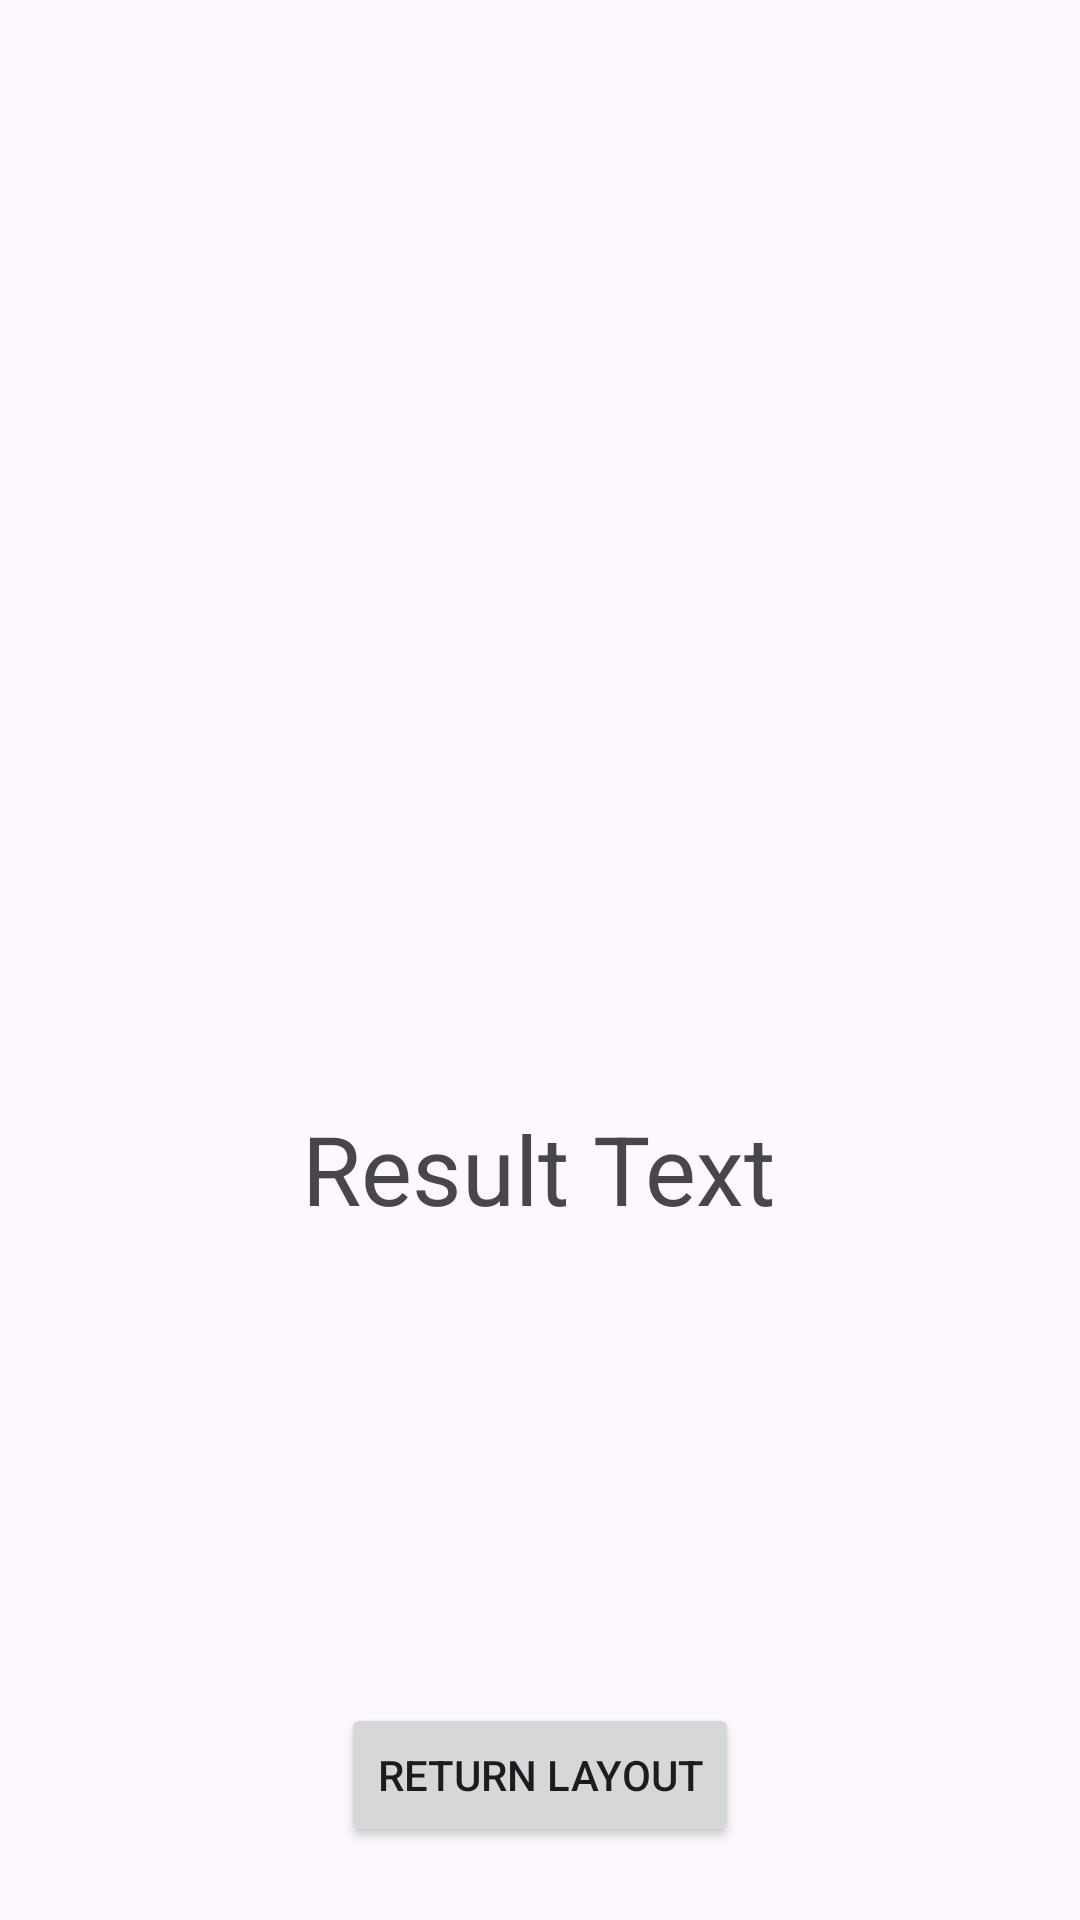

Android layout source for this screen:
<!-- AndroidManifest.xml: application theme Theme.SamsungOceanAndroidExercise01 -->
<!-- res/layout/activity_result.xml -->
<?xml version="1.0" encoding="utf-8"?>
<androidx.constraintlayout.widget.ConstraintLayout xmlns:android="http://schemas.android.com/apk/res/android"
    xmlns:app="http://schemas.android.com/apk/res-auto"
    xmlns:tools="http://schemas.android.com/tools"
    android:layout_width="match_parent"
    android:layout_height="match_parent"
    tools:context=".ResultActivity">

    <TextView
        android:id="@+id/resultFinalTextView"
        android:layout_width="wrap_content"
        android:layout_height="wrap_content"
        android:layout_marginTop="368dp"
        android:text="@string/result_text"
        android:textSize="32sp"
        app:layout_constraintEnd_toEndOf="parent"
        app:layout_constraintHorizontal_bias="0.498"
        app:layout_constraintStart_toStartOf="parent"
        app:layout_constraintTop_toTopOf="parent" />

    <Button
        android:id="@+id/button"
        android:layout_width="wrap_content"
        android:layout_height="wrap_content"
        android:layout_marginTop="132dp"
        android:text="@string/return_layout"
        app:layout_constraintBottom_toBottomOf="parent"
        app:layout_constraintEnd_toEndOf="parent"
        app:layout_constraintStart_toStartOf="parent"
        app:layout_constraintTop_toBottomOf="@+id/resultFinalTextView" />
</androidx.constraintlayout.widget.ConstraintLayout>
<!-- resources referenced by this layout -->
<resources>
  <string name="result_text">Result Text</string>
  <string name="return_layout">Return Layout</string>
  <style name="Theme.SamsungOceanAndroidExercise01" parent="Base.Theme.SamsungOceanAndroidExercise01" />
  <style name="Base.Theme.SamsungOceanAndroidExercise01" parent="Theme.Material3.DayNight.NoActionBar">
          
          
      </style>
</resources>
